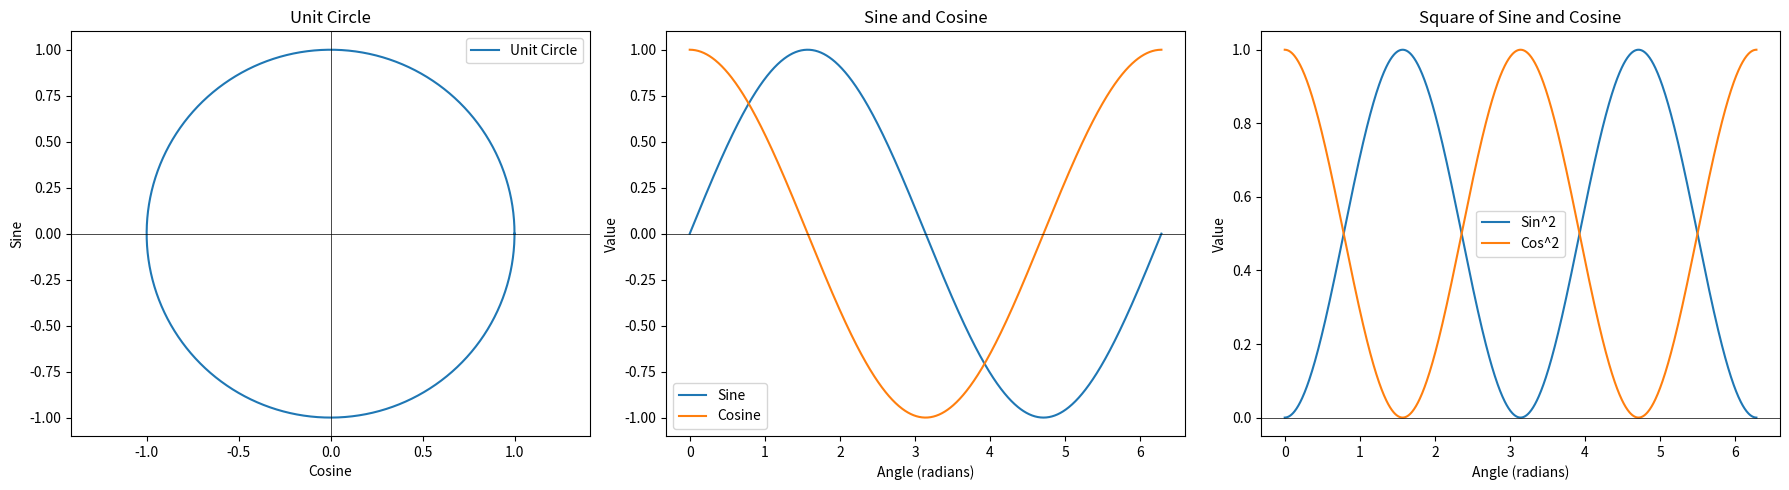

Reproduce this figure in Python.
"""
平方为1的原理， 因为sin cos 的对称性
"""
import numpy as np
import matplotlib.pyplot as plt

# 定义参数t
t = np.linspace(0, 2 * np.pi, 1000)

# 单位圆数据
x_circle = np.cos(t)
y_circle = np.sin(t)

# 正弦和余弦数据
sin_t = np.sin(t)
cos_t = np.cos(t)

# 正弦平方和余弦平方数据
sin_sq = np.sin(t)**2
cos_sq = np.cos(t)**2

# 创建图形和子图
fig, axs = plt.subplots(1, 3, figsize=(18, 5))

# 绘制单位圆并添加轴线
axs[0].plot(x_circle, y_circle, label='Unit Circle')
axs[0].axhline(0, color='black',linewidth=0.5)
axs[0].axvline(0, color='black',linewidth=0.5)
axs[0].set_title('Unit Circle')
axs[0].set_xlabel('Cosine')
axs[0].set_ylabel('Sine')
axs[0].axis('equal')
axs[0].legend()

# 绘制正弦和余弦并添加轴线
axs[1].plot(t, sin_t, label='Sine')
axs[1].plot(t, cos_t, label='Cosine')
axs[1].axhline(0, color='black',linewidth=0.5)
axs[1].set_title('Sine and Cosine')
axs[1].set_xlabel('Angle (radians)')
axs[1].set_ylabel('Value')
axs[1].legend()

# 绘制正弦平方和余弦平方并添加轴线
axs[2].plot(t, sin_sq, label='Sin^2')
axs[2].plot(t, cos_sq, label='Cos^2')
axs[2].axhline(0, color='black',linewidth=0.5)
axs[2].set_title('Square of Sine and Cosine')
axs[2].set_xlabel('Angle (radians)')
axs[2].set_ylabel('Value')
axs[2].legend()

plt.tight_layout()
plt.show()
